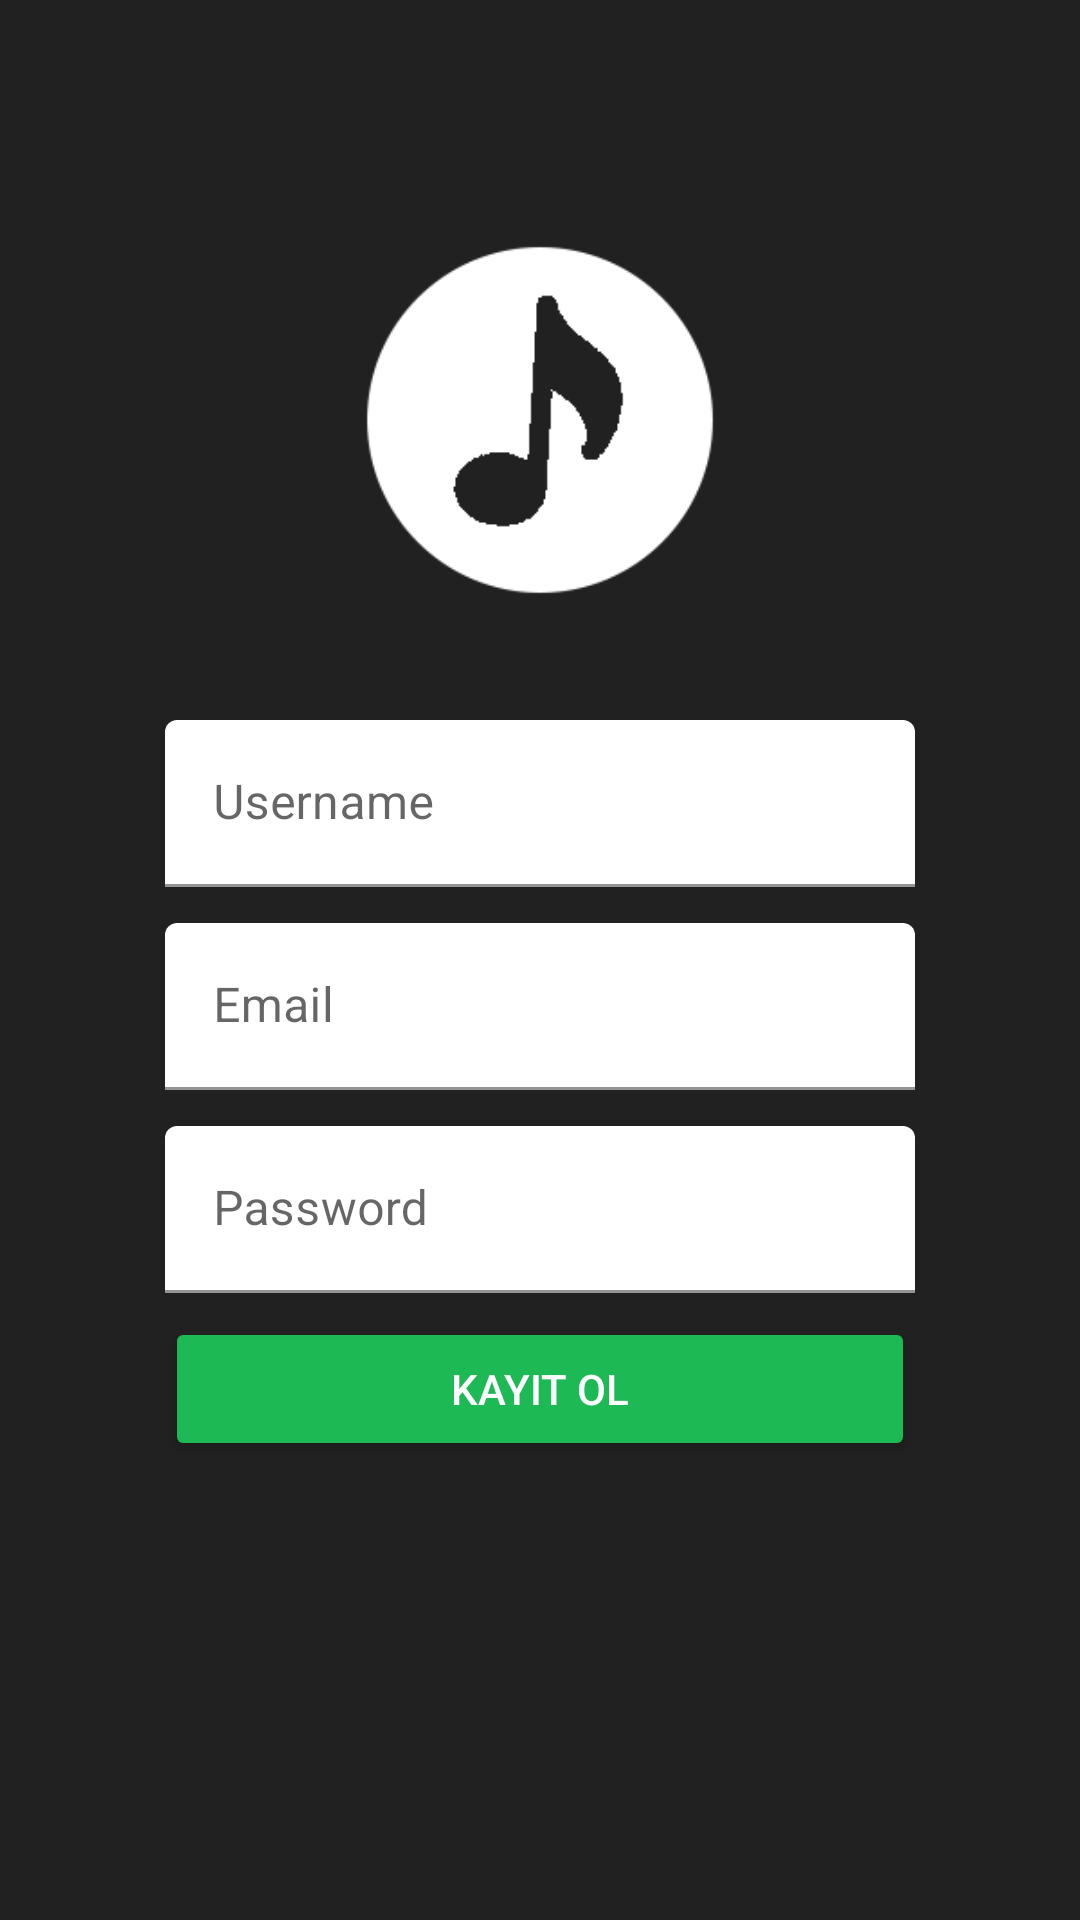

Reconstruct the res/layout file that produces this screen, plus the resources it refers to.
<!-- AndroidManifest.xml: application theme Theme.WusicApp -->
<!-- res/layout/fragment_register.xml -->
<?xml version="1.0" encoding="utf-8"?>
<layout>
<LinearLayout xmlns:android="http://schemas.android.com/apk/res/android"
    xmlns:tools="http://schemas.android.com/tools"
    android:layout_width="match_parent"
    android:layout_height="match_parent"
    android:id="@+id/registerLayout"
    android:backgroundTint="@color/black"
    tools:context=".ui.register.RegisterFragment"
    android:orientation="vertical"
    android:background="@color/metalWhite">

    <ImageView
        android:layout_width="120dp"
        android:layout_height="120dp"
        android:src="@drawable/logo"
        android:layout_gravity="center"
        android:layout_marginTop="80dp"
        android:layout_marginBottom="40dp"/>

    <com.google.android.material.textfield.TextInputLayout
        android:layout_width="250dp"
        android:layout_height="wrap_content"
        android:layout_gravity="center"
        android:backgroundTint="@color/white"
        android:textColor="@color/lightGreen"
        android:layout_marginBottom="12dp"
        android:hint="Username">

        <com.google.android.material.textfield.TextInputEditText
            android:layout_width="match_parent"
            android:layout_height="wrap_content"
            android:backgroundTint="@color/white"
            android:id="@+id/userNameRegisterEditText" />

    </com.google.android.material.textfield.TextInputLayout>

    <com.google.android.material.textfield.TextInputLayout
        android:layout_width="250dp"
        android:layout_height="wrap_content"
        android:layout_gravity="center"
        android:backgroundTint="@color/white"
        android:textColor="@color/lightGreen"
        android:layout_marginBottom="12dp"
        android:hint="Email">

        <com.google.android.material.textfield.TextInputEditText
            android:layout_width="match_parent"
            android:layout_height="wrap_content"
            android:backgroundTint="@color/white"
            android:id="@+id/emailRegisterEditText" />

    </com.google.android.material.textfield.TextInputLayout>

    <com.google.android.material.textfield.TextInputLayout
        android:layout_width="250dp"
        android:layout_height="wrap_content"
        android:layout_gravity="center"
        android:backgroundTint="@color/white"
        android:textColor="@color/lightGreen"
        android:layout_marginBottom="8dp"
        android:hint="Password">

        <com.google.android.material.textfield.TextInputEditText
            android:layout_width="match_parent"
            android:layout_height="wrap_content"
            android:inputType="textPassword"
            android:backgroundTint="@color/white"
            android:id="@+id/passwordRegisterEditText" />

    </com.google.android.material.textfield.TextInputLayout>

    <Button
        android:layout_width="250dp"
        android:layout_height="wrap_content"
        android:id="@+id/registerButton"
        android:layout_gravity="center"
        android:textColor="@color/white"
        android:backgroundTint="@color/lightGreen"
        android:text="Kayıt Ol" />

</LinearLayout>
</layout>
<!-- resources referenced by this layout -->
<resources>
  <color name="black">#212121</color>
  <color name="lightGreen">#1db954</color>
  <color name="metalWhite">#F5F5F5</color>
  <color name="white">#FFFFFFFF</color>
  <!-- drawable logo: png bitmap (drawable, 3989 bytes) -->
  <style name="Theme.WusicApp" parent="Theme.MaterialComponents.DayNight.DarkActionBar">
          
          <item name="colorPrimary">@color/lightGreen</item>
          <item name="colorPrimaryVariant">@color/black</item>
          <item name="colorOnPrimary">@color/darkBlack</item>
          
          <item name="colorSecondary">@color/lightGray</item>
          <item name="colorSecondaryVariant">@color/darkGray</item>
          <item name="colorOnSecondary">@color/black</item>
          
          <item name="android:statusBarColor" tools:targetApi="l">?attr/colorPrimaryVariant</item>
          
      </style>
  <color name="darkBlack">#121212</color>
  <color name="lightGray">#b3b3b3</color>
  <color name="darkGray">#535353</color>
</resources>
